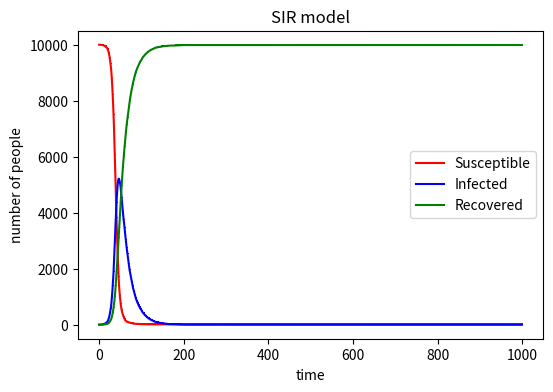

The matplotlib source for this figure: (Note: this script raises an exception after producing the figure.)
# -*- coding: utf-8 -*-
"""
Created on Tue May 12 16:54:24 2020

@author: 蒋冰
"""
#import libraries
import numpy as np
import matplotlib.pyplot as plt 
# need : Four variables seperately indicates the number of total population, susceptible people ,infected people and recover people
N = 10000
susceptible = 9999#set original susceptible numbers
infected = 1#set original infected numbers
recovered = 0#set original recovered numbers
# beta indicates the infection probability upon contact, gamma indicates the recover probability
beta = 0.3
gamma = 0.05
#creat arrays(S,I,R) to track the evolvement of different population
S = []#track susceptible
I = []#tract infected
R = []#track recovered
# list X was used to function as the x axis
X = []
# funtion 'delete' used to delete the unwanted elements
#reference: the idea of creat a function to delete unwanted numbers was inspired by a classmates Qi Liu
def delete(l,e):
        while e in l:
            l.remove(e)
        return l
# need : variable 'a' indicated the contact rate, variable 'c' indicates the infected possibility
# run 1000 times
for i in range(1000):
    a = infected/N# each turn calculate new contact rate
    c = a*beta#each turn calculate new infected possibility
    b = 1- c
    X.append(i)#add i in list X to form the final x axis
# need : use 'np.random.choice' to randomly collected infected people and recovered people
#'0' indicates recovered and '1' indicates infected
    e = np.random.choice(range(2),susceptible,p=[1-c,c])
    #convert to list format
    #refence:https://blog.csdn.net/gqixf/article/details/82743662
    f = e.tolist()
# delete all the '0' in the list and remain a list contains various '1'
# use len method to get out the number of infected people in this turn
    S2 = len(delete(f,0))#calculate new infected people
    susceptible = susceptible - S2#minus new infected people from susceptible population
    S.append(susceptible)#add nubers of susceptible to list to help tract the evolvement ot susceptible population
    #add new infected people to infected population
    infected += S2
# line 51~55 similar method mentiond before to get recovered people
    g = np.random.choice(range(2),infected,p=[0.95,0.05])
    #convert to list format
    #refence:https://blog.csdn.net/gqixf/article/details/82743662
    h = g.tolist()
    I2 = len(delete(h,0))#calculate new recovered people
    # minus recovered people from infected
    infected = infected - I2
    # add new recoverd people to recovered population
    recovered += I2
    R.append(recovered)#add nubers of recored to list to help tract the evolvement ot recovered population
    I.append(infected)#add nubers of infected to list to help tract the evolvement ot infected population
#plot
plt.figure(figsize=(6,4),dpi =150)
#reference about the line type: https://blog.csdn.net/sinat_36219858/article/details/79800460?utm_medium=distribute.pc_relevant.none-task-blog-BlogCommendFromMachineLearnPai2-1.nonecase&depth_1-utm_source=distribute.pc_relevant.none-task-blog-BlogCommendFromMachineLearnPai2-1.nonecase
plt.plot(X,S,'r+',marker = ',',linestyle = '-',label = 'Susceptible')
plt.plot(X,I,'b+',marker = ',',linestyle = '-',label = 'Infected')
plt.plot(X,R,'g+',marker = ',',linestyle = '-',label = 'Recovered')
plt.title('SIR model')#add title
plt.xlabel('time')# add x label
plt.ylabel('number of people')#add y label
plt.legend()
plt.savefig("simulation of SIR model",type="png")#save image






